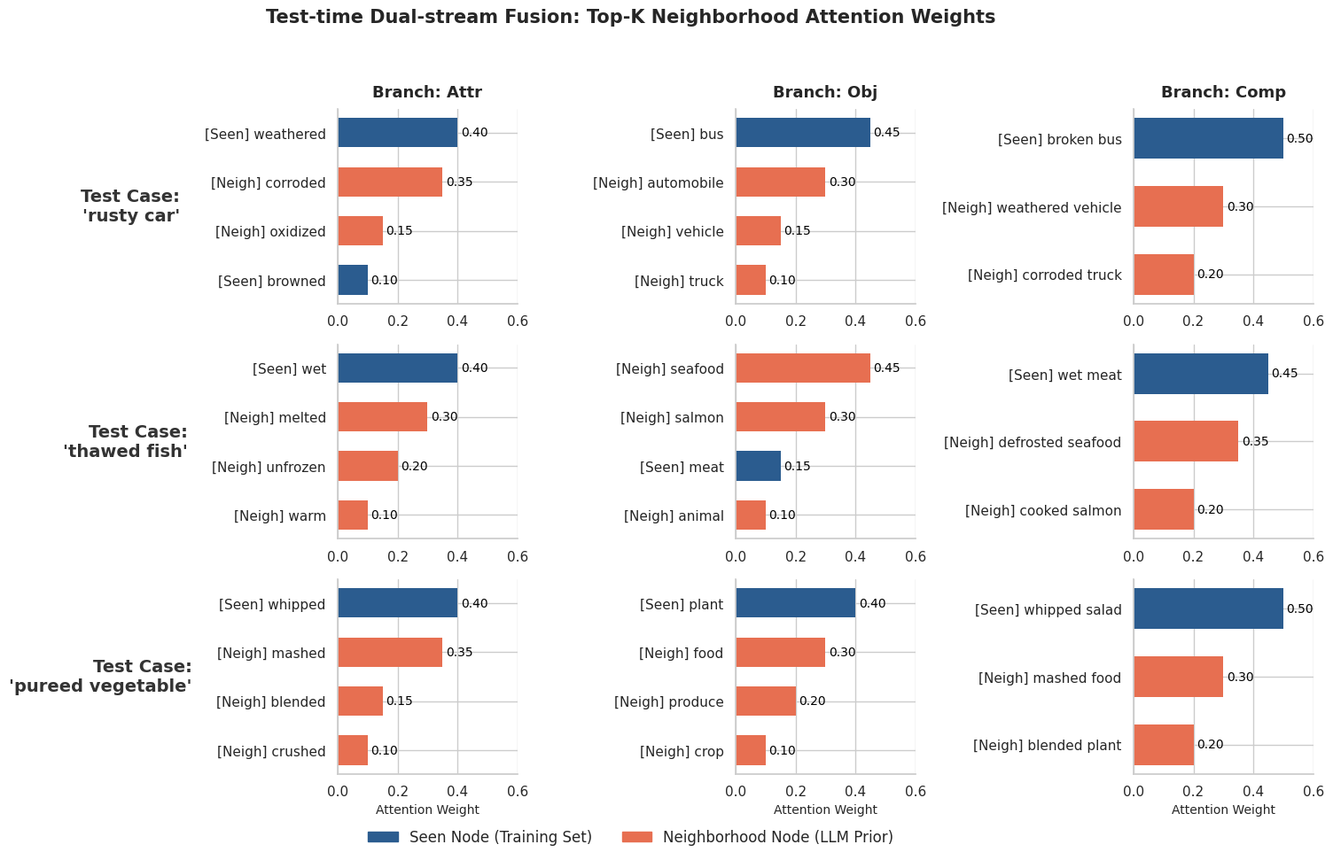

Reproduce this figure in Python.
import matplotlib.pyplot as plt
import numpy as np
import seaborn as sns
import matplotlib.patches as mpatches

# ==========================================
# 1. 设置学术论文级绘图参数
# ==========================================
plt.rcParams['font.sans-serif'] = ['Arial']
plt.rcParams['axes.unicode_minus'] = False
sns.set_theme(style="whitegrid")

COLOR_SEEN = '#2b5c8f'    
COLOR_NEIGH = '#e76f51'   

# ==========================================
# 2. 模拟双流特征融合的 Top-K 检索数据
# ==========================================
data = {
    'rusty car': {
        'Attr (rusty)':  [('weathered', 'Seen', 0.40), ('corroded', 'Neigh', 0.35), ('oxidized', 'Neigh', 0.15), ('browned', 'Seen', 0.10)],
        'Obj (car)':     [('bus', 'Seen', 0.45), ('automobile', 'Neigh', 0.30), ('vehicle', 'Neigh', 0.15), ('truck', 'Neigh', 0.10)],
        'Comp (rusty car)':[('broken bus', 'Seen', 0.50), ('weathered vehicle', 'Neigh', 0.30), ('corroded truck', 'Neigh', 0.20)]
    },
    'thawed fish': {
        'Attr (thawed)': [('wet', 'Seen', 0.40), ('melted', 'Neigh', 0.30), ('unfrozen', 'Neigh', 0.20), ('warm', 'Neigh', 0.10)],
        'Obj (fish)':    [('seafood', 'Neigh', 0.45), ('salmon', 'Neigh', 0.30), ('meat', 'Seen', 0.15), ('animal', 'Neigh', 0.10)],
        'Comp (thawed fish)':[('wet meat', 'Seen', 0.45), ('defrosted seafood', 'Neigh', 0.35), ('cooked salmon', 'Neigh', 0.20)]
    },
    'pureed vegetable': {
        'Attr (pureed)':[('whipped', 'Seen', 0.40), ('mashed', 'Neigh', 0.35), ('blended', 'Neigh', 0.15), ('crushed', 'Neigh', 0.10)],
        'Obj (vegetable)':[('plant', 'Seen', 0.40), ('food', 'Neigh', 0.30), ('produce', 'Neigh', 0.20), ('crop', 'Neigh', 0.10)],
        'Comp (pureed veg)':[('whipped salad', 'Seen', 0.50), ('mashed food', 'Neigh', 0.30), ('blended plant', 'Neigh', 0.20)]
    }
}

# ==========================================
# 3. 绘制 3x3 核心图表
# ==========================================
fig, axes = plt.subplots(3, 3, figsize=(16, 10))

# 缩小标题字体
fig.suptitle('Test-time Dual-stream Fusion: Top-K Neighborhood Attention Weights', 
             fontsize=15, fontweight='bold', y=0.98)

targets = list(data.keys())

for row_idx, target in enumerate(targets):
    branches = list(data[target].keys())
    for col_idx, branch in enumerate(branches):
        ax = axes[row_idx, col_idx]
        
        nodes = data[target][branch][::-1]
        names = [f"[{n[1]}] {n[0]}" for n in nodes]
        weights = [n[2] for n in nodes]
        colors = [COLOR_SEEN if n[1] == 'Seen' else COLOR_NEIGH for n in nodes]
        
        bars = ax.barh(names, weights, color=colors, edgecolor='none', height=0.6)
        
        for bar in bars:
            width = bar.get_width()
            ax.text(width + 0.01, bar.get_y() + bar.get_height()/2, 
                    f'{width:.2f}', va='center', fontsize=10, color='black')

        ax.set_xlim(0, 0.6)
        
        # 仅在第一行显示分支类型标题
        if row_idx == 0:
            ax.set_title(f"Branch: {branch.split(' ')[0]}", fontsize=13, fontweight='bold', pad=10)
            
        # 【新增】：在最左侧列添加测试用例标签 (Test Case)
        if col_idx == 0:
            ax.set_ylabel(f"Test Case:\n'{target}'", fontsize=14, fontweight='bold', 
                          rotation=0, ha='right', va='center', labelpad=20, color='#333333')
        
        ax.spines['top'].set_visible(False)
        ax.spines['right'].set_visible(False)
        ax.tick_params(axis='y', labelsize=11)
        ax.set_xlabel("Attention Weight" if row_idx == 2 else "", fontsize=10)

seen_patch = mpatches.Patch(color=COLOR_SEEN, label='Seen Node (Training Set)')
neigh_patch = mpatches.Patch(color=COLOR_NEIGH, label='Neighborhood Node (LLM Prior)')
fig.legend(handles=[seen_patch, neigh_patch], loc='lower center', ncol=2, 
           fontsize=12, bbox_to_anchor=(0.5, 0.02), frameon=False)

# 调整左侧边距以留出空间给 ylabel
plt.tight_layout(rect=[0.05, 0.05, 1, 0.95]) 

# ==========================================
# 4. 输出并保存
# ==========================================
plt.savefig("dual_stream_fusion_attention_labeled.png", dpi=600, bbox_inches='tight')
plt.show()
